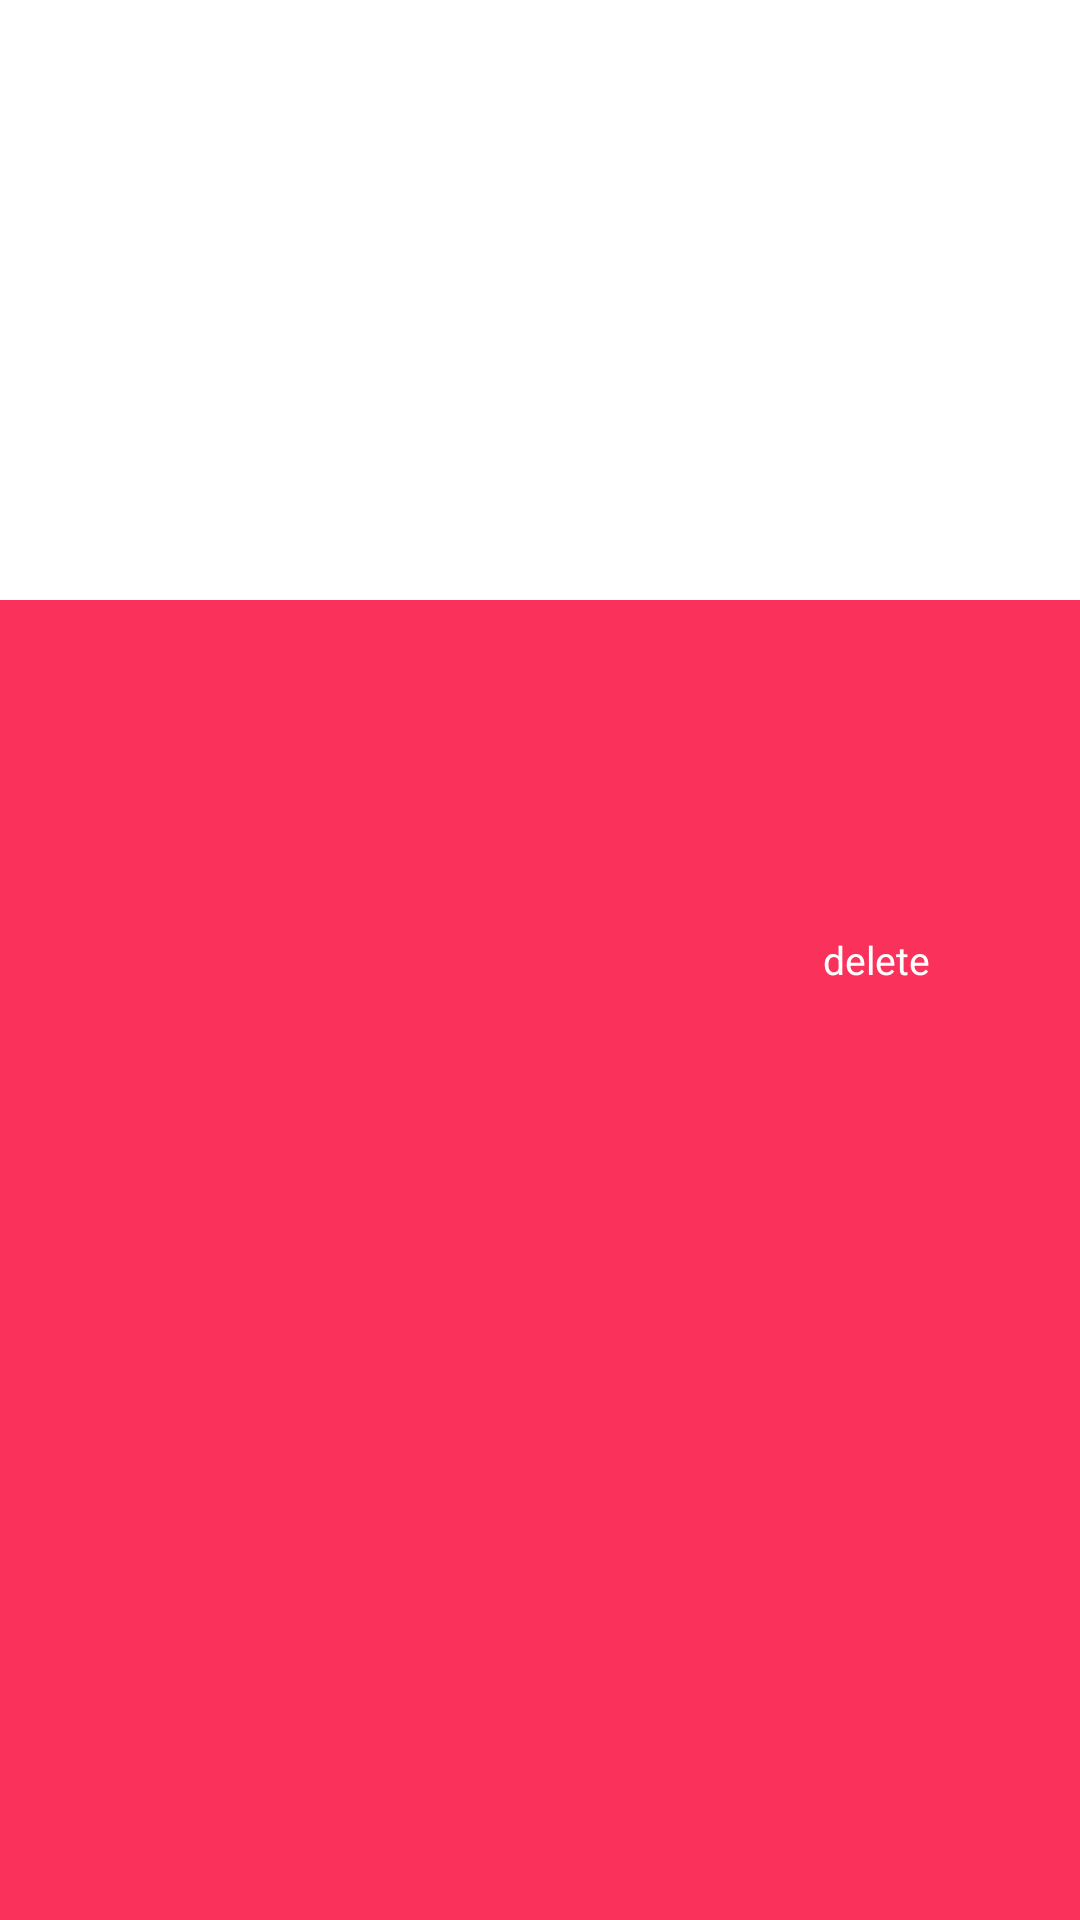

Here is an Android app screen rendered from its layout file. Give the layout XML and the strings, colors and styles it references.
<!-- AndroidManifest.xml: application theme MyMaterialTheme -->
<!-- res/layout/fragment_saved_article.xml -->
<?xml version="1.0" encoding="utf-8"?>
<FrameLayout xmlns:android="http://schemas.android.com/apk/res/android"
              android:layout_width="wrap_content"
              android:layout_height="wrap_content"
              android:orientation="vertical">
    <RelativeLayout
            android:id="@+id/view_background"
            android:layout_width="match_parent"
            android:layout_height="match_parent"
            android:background="@color/delete_swipe_row_background">
        <ImageView
                android:id="@+id/delete_icon"
                android:layout_width="@dimen/ic_delete"
                android:layout_height="@dimen/ic_delete"
                android:layout_alignParentEnd="true"
                android:layout_centerVertical="true"
                android:layout_marginEnd="@dimen/padding_10"
                android:src="@drawable/ic_delete_white_24dp"
                android:contentDescription="@string/delete_icon"/>
        <TextView
                android:layout_width="wrap_content"
                android:layout_height="wrap_content"
                android:layout_centerVertical="true"
                android:layout_marginEnd="@dimen/padding_10"
                android:layout_toStartOf="@id/delete_icon"
                android:text="@string/delete"
                android:textColor="#fff"
                android:textSize="13sp"/>
    </RelativeLayout>

    <RelativeLayout
        android:id="@+id/view_foreground"
        android:layout_width="match_parent"
        android:layout_height="200sp"
        android:background="@android:color/white"
        android:padding="@dimen/padding_10">
        <ImageView
            android:id="@+id/thumbnail"
            android:layout_width="150sp"
            android:layout_height="match_parent"
            android:layout_marginEnd="@dimen/activity_padding_horizontal"
            android:scaleType="centerCrop"
            android:contentDescription="@string/saved_article_photo"/>
        <TextView
            android:id="@+id/item_number"
            android:layout_width="wrap_content"
            android:layout_height="wrap_content"
            android:layout_toEndOf="@id/thumbnail"
            android:ellipsize="end"
            android:fontFamily="sans-serif-medium"
            android:maxLines="1"
            android:textColor="@color/description"
            android:textSize="20sp"/>
        <TextView
            android:id="@+id/content"
            android:layout_width="wrap_content"
            android:layout_height="wrap_content"
            android:layout_below="@id/item_number"
            android:layout_marginTop="5dp"
            android:layout_toEndOf="@id/thumbnail"
            android:textColor="@color/description"
            android:textSize="17sp"/>
    </RelativeLayout>
</FrameLayout>
<!-- resources referenced by this layout -->
<resources>
  <color name="delete_swipe_row_background">#fa315b</color>
  <color name="description">#4c4c4c</color>
  <dimen name="activity_padding_horizontal">16sp</dimen>
  <dimen name="ic_delete">30sp</dimen>
  <dimen name="padding_10">10sp</dimen>
  <string name="delete">delete</string>
  <string name="delete_icon">delete icon</string>
  <string name="saved_article_photo">Saved article photo</string>
  <style name="MyMaterialTheme" parent="MyMaterialTheme.Base">
          <item name="android:windowContentTransitions">true</item>
          <item name="android:windowAllowEnterTransitionOverlap">true</item>
          <item name="android:windowAllowReturnTransitionOverlap">true</item>
          <item name="android:windowSharedElementEnterTransition">@android:transition/move</item>
          <item name="android:windowSharedElementExitTransition">@android:transition/move</item>
      </style>
  <style name="MyMaterialTheme.Base" parent="Theme.AppCompat.Light.DarkActionBar">
          <item name="windowNoTitle">true</item>
          <item name="windowActionBar">false</item>
          <item name="colorPrimary">@color/color_primary</item>
          <item name="colorPrimaryDark">@color/color_primary_dark</item>
          <item name="colorAccent">@color/color_accent</item>
      </style>
  <color name="color_primary">#575fcf</color>
  <color name="color_primary_dark">#3c40c6</color>
  <color name="color_accent">#f53b57</color>
</resources>
